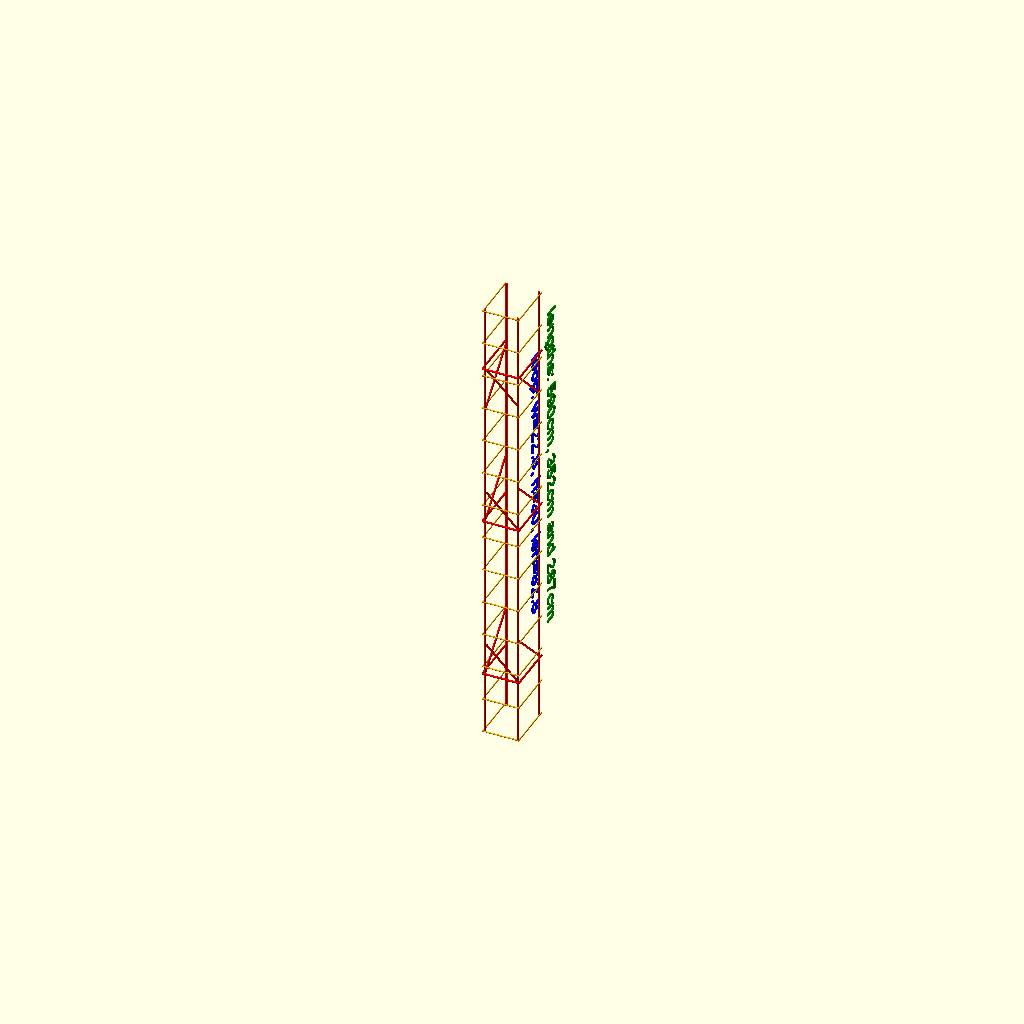
Cell 1: rendered with the file's own defaults.
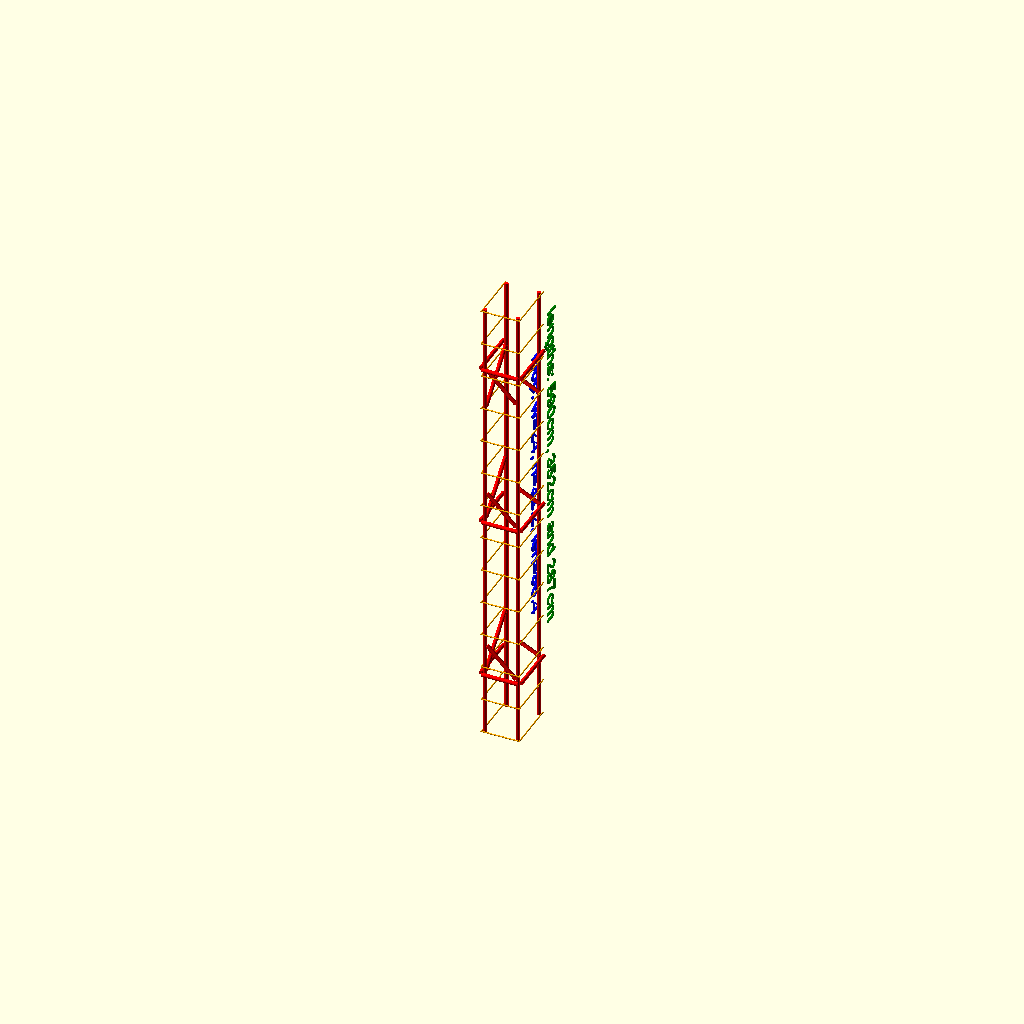
Cell 2: the same model with drain_corner_rebar_d = 2.4.
All cells are drawn from one camera (rotation 55°, 0°, 25°, orthographic, colour scheme Cornfield), so only the parameter changes between them.
OpenSCAD source file 230614-openSCAD-stuff/guestroom/waterdrain/waterdrain.scad:
use <../hdim.scad>

drain_corner_rebar_d = 1.2;
drain_loop_rebar_d = 0.8;

module drain_bar(length=100,diam=1,c = "Red") 
{
    color(c) {
      cylinder(h=length, d=diam, center=true, $fn=20);
    }
}

module drain_loop(diam1=10,diam2=20,c = "Red") 
{
  corner_rebarb_d = drain_corner_rebar_d;
  loop_rebarb_d = drain_loop_rebar_d;
  dx = (diam1+loop_rebarb_d)/2;
  lx = diam1 + 2*loop_rebarb_d;
  dy = (diam2+loop_rebarb_d)/2;
  ly = diam2 + 2*loop_rebarb_d;
  
  translate([dx,0,0]) 
  rotate([90,0, 0])
  drain_bar(ly, loop_rebarb_d, c);

  translate([-dx,0,0]) 
  rotate([90,0, 0])
  drain_bar(ly, loop_rebarb_d, c);

  translate([0,-dy,0]) 
  rotate([90,0, 90])
  drain_bar(lx, loop_rebarb_d, c);
}

module drain_welded_lock(diam1=10,diam2=20,cement_edge_d=2, c = "Red") 
{
  rebarb_d = drain_corner_rebar_d;
  dx = diam1/2;
  sdx = dx + rebarb_d;
  lx = diam1 + 2 * cement_edge_d;
  adx = (diam1 - rebarb_d)*sqrt(2);
  dy = diam2/2;
  sdy = dy + rebarb_d;
  ly = diam2 + 2 * cement_edge_d;
  ady = (diam2 - rebarb_d)*sqrt(2);
  
  translate([sdx,0,0]) 
  rotate([90,0, 0])
  drain_bar(ly, rebarb_d, c);
    
  translate([-sdx,0,0]) 
  rotate([90,0, 0])
  drain_bar(ly, rebarb_d, c);

  translate([0,-sdy,0]) 
  rotate([90,0, 90])
  drain_bar(lx, rebarb_d, c);

  translate([dx,0,diam2/2]) 
  rotate([45, 0, 0])
  drain_bar(ady, rebarb_d, c);

  translate([-dx,0,diam2/2]) 
  rotate([-45, 0, 0])
  drain_bar(ady, rebarb_d, c);

  translate([0,-diam2/2,diam1/2]) 
  rotate([-45, 0, 90])
  drain_bar(adx, rebarb_d, c);
}

module drain_channel(length=287, diam1=20, diam2=28, n_loops=14, cement_edge_d=1, c = "Red") 
{
  dx = diam1/2;
  dy = diam2/2;
  corner_rebar_d = drain_corner_rebar_d;
  loop_rebarb_d = drain_loop_rebar_d;
  
  translate([dx,dy,0]) 
  drain_bar(length, corner_rebar_d, c);
  translate([dx,-dy,0]) 
  drain_bar(length, corner_rebar_d, c);
  translate([-dx,dy,0]) 
  drain_bar(length, corner_rebar_d, c);
  translate([-dx,-dy,0]) 
  drain_bar(length, corner_rebar_d, c);
  
  l = length-2*loop_rebarb_d;
  step = l/(n_loops-1);
  for (i=[0:n_loops-1]) {
    x = -l/2 + i*step;
    
    translate([0,0,x])
    drain_loop(diam1+corner_rebar_d, diam2+corner_rebar_d, "Orange");
  }

  // Welded locks
  drain_welded_lock(diam1,diam2,cement_edge_d,c);
  weld_end_d = 40;
  translate([0,0,-length/2 + weld_end_d])
  drain_welded_lock(diam1,diam2,cement_edge_d,c);
  translate([0,0,length/2 - weld_end_d])
  rotate([0,180,0])
  drain_welded_lock(diam1,diam2,cement_edge_d,c);
  
  loop_dx = diam1 + corner_rebar_d + 2*drain_loop_rebar_d;
  loop_dy = diam2 + corner_rebar_d + drain_loop_rebar_d;
  
  loop_len = loop_dx + 2 * loop_dy;
 
  color("blue")
  translate([0,30,0])
  rotate([90,90,90])
  text (str("loop: w=", loop_dx, ", h=", loop_dy, ", len=", loop_len), halign="center", valign="center");
  
  color("green")
  translate([0,50,0])
  rotate([90,90,90])
  text ("lengths: 590cm, 352cm and 287cm", halign="center", valign="center");
}


drain_channel();
Customizer parameters (derived from the source; name, type, default, range or options):
drain_corner_rebar_d: number, default 1.2
drain_loop_rebar_d: number, default 0.8
